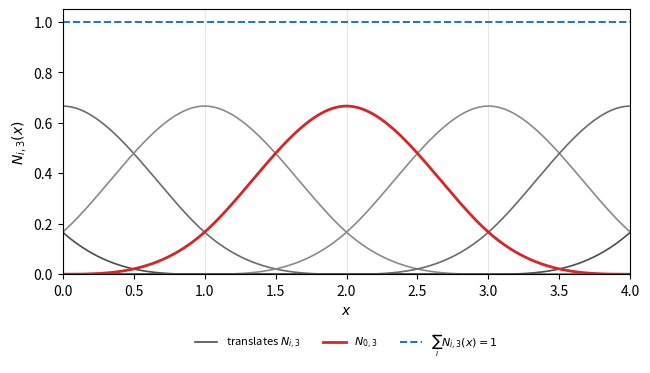

Here is the Python script that generated this plot: (Note: this script raises an exception after producing the figure.)
"""Cubic B-splines on a uniform knot vector with spacing one, t_i = i.

The basis functions are built by the Cox-de Boor recursion, so the picture documents the
definition itself. In the window [0, 4] exactly seven translates N_{i,3}, i = -3, ..., 3,
are active (support of N_{i,3} is [i, i + 4]), and their sum is identically one: that is
partition of unity, and it is why the Lebesgue constant of the basis does not grow.
Each translate takes the values 1/6, 2/3, 1/6 at three consecutive integer points.
"""

import matplotlib.pyplot as plt
import numpy as np

KNOTS = np.arange(-10, 20, dtype=float)  # t_i = i
DEGREE = 3
XS = np.linspace(0.0, 4.0, 1201)
ACTIVE = range(-3, 4)  # supports [i, i+4] meeting [0, 4]

OUT = "6.Mathématiques appliquées/Analyse Numérique/img/bspline-basis.svg"
PREVIEW = "tmp/preview-bspline-basis.png"


def bspline(i, p, x):
    """Cox-de Boor recursion, with the convention 0/0 = 0 for an empty knot span."""
    if p == 0:
        return ((x >= KNOTS[i]) & (x < KNOTS[i + 1])).astype(float)
    left = np.zeros_like(x)
    right = np.zeros_like(x)
    d1 = KNOTS[i + p] - KNOTS[i]
    d2 = KNOTS[i + p + 1] - KNOTS[i + 1]
    if d1 > 0:
        left = (x - KNOTS[i]) / d1 * bspline(i, p - 1, x)
    if d2 > 0:
        right = (KNOTS[i + p + 1] - x) / d2 * bspline(i + 1, p - 1, x)
    return left + right


fig, ax = plt.subplots(figsize=(6.6, 3.9))
total = np.zeros_like(XS)
shades = ("0.30", "0.42", "0.54", "0.66", "0.54", "0.42", "0.30")
for i, shade in zip(ACTIVE, shades):
    values = bspline(i + 10, DEGREE, XS)  # KNOTS[i + 10] = i
    total += values
    ax.plot(XS, values, color=shade, linewidth=1.2,
            label=r"translates $N_{i,3}$" if i == -3 else None)

# emphasise one translate
ax.plot(XS, bspline(10, DEGREE, XS), color="tab:red", linewidth=2.0, label=r"$N_{0,3}$")
ax.plot(XS, total, color="tab:blue", linewidth=1.4, linestyle="--",
        label=r"$\sum_{i} N_{i,3}(x) = 1$")

for knot in range(0, 5):
    ax.axvline(knot, color="0.9", linewidth=0.8, zorder=0)
ax.set_xlim(0.0, 4.0)
ax.set_ylim(0.0, 1.05)
ax.set_xlabel(r"$x$")
ax.set_ylabel(r"$N_{i,3}(x)$")
ax.legend(fontsize=8, ncol=3, loc="upper center", bbox_to_anchor=(0.5, -0.18), frameon=False)

fig.tight_layout()
fig.savefig(OUT, format="svg")
fig.savefig(PREVIEW, format="png", dpi=140)
plt.close(fig)
